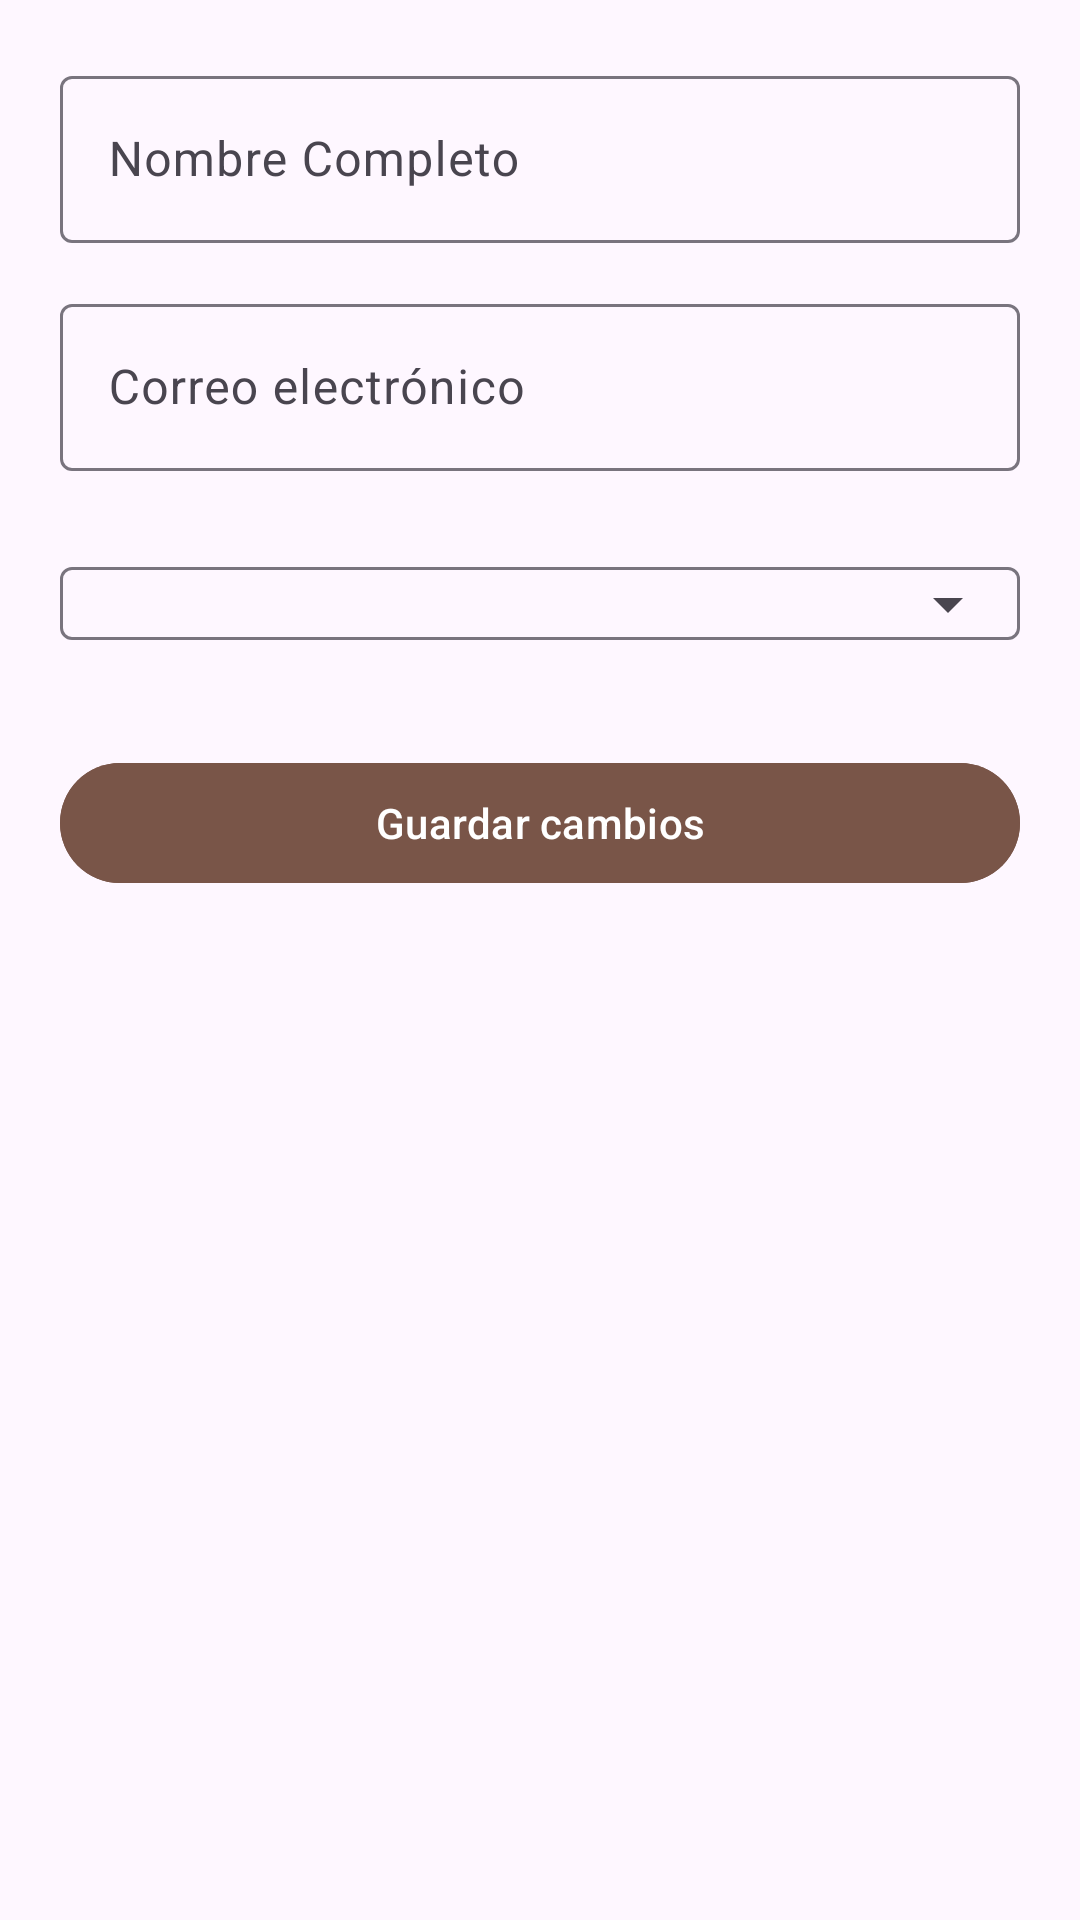

The Android layout XML behind this screen, and the referenced resources:
<!-- AndroidManifest.xml: application theme Theme.BiblioCloud -->
<!-- res/layout/activity_user_edit.xml -->
<?xml version="1.0" encoding="utf-8"?>
<ScrollView xmlns:android="http://schemas.android.com/apk/res/android"
    xmlns:tools="http://schemas.android.com/tools"
    xmlns:app="http://schemas.android.com/apk/res-auto"
    android:layout_width="match_parent"
    android:layout_height="match_parent"
    tools:context=".UserEditActivity"
    android:padding="20dp"
    android:fillViewport="true">

    <LinearLayout
        android:orientation="vertical"
        android:layout_width="match_parent"
        android:layout_height="wrap_content">


        
        <com.google.android.material.textfield.TextInputLayout
            android:id="@+id/layoutNombre"
            android:layout_width="match_parent"
            android:layout_height="wrap_content"
            android:hint="@string/nombre_completo"
            app:hintEnabled="true">

            <com.google.android.material.textfield.TextInputEditText
                android:id="@+id/inputNombre"
                android:layout_width="match_parent"
                android:layout_height="wrap_content"
                android:inputType="textPersonName" />
        </com.google.android.material.textfield.TextInputLayout>


        
        <com.google.android.material.textfield.TextInputLayout
            android:id="@+id/layoutCorreo"
            android:layout_width="match_parent"
            android:layout_height="wrap_content"
            android:layout_marginTop="15dp"
            android:hint="@string/correo_electronico">

            <com.google.android.material.textfield.TextInputEditText
                android:id="@+id/inputCorreo"
                android:layout_width="match_parent"
                android:layout_height="wrap_content"
                android:enabled="false"
                android:inputType="textEmailAddress" />
        </com.google.android.material.textfield.TextInputLayout>


        
        <com.google.android.material.textfield.TextInputLayout
            android:id="@+id/layoutRol"
            android:layout_width="match_parent"
            android:layout_height="wrap_content"
            android:layout_marginTop="15dp"
            android:text="@string/rol"
            app:endIconMode="dropdown_menu">

            <com.google.android.material.textfield.MaterialAutoCompleteTextView
                android:id="@+id/dropdownRol"
                android:layout_width="match_parent"
                android:layout_height="wrap_content"
                android:inputType="none" />
        </com.google.android.material.textfield.TextInputLayout>


        
        <LinearLayout
            android:id="@+id/layoutSucursal"
            android:orientation="vertical"
            android:layout_width="match_parent"
            android:layout_height="wrap_content"
            android:layout_marginTop="15dp"
            android:visibility="gone">

            <com.google.android.material.textfield.TextInputLayout
                android:id="@+id/layoutSucursalText"
                android:layout_width="match_parent"
                android:layout_height="wrap_content"
                android:hint="@string/sucursal"
                app:endIconMode="dropdown_menu">

                <com.google.android.material.textfield.MaterialAutoCompleteTextView
                    android:id="@+id/dropdownSucursal"
                    android:layout_width="match_parent"
                    android:layout_height="wrap_content"
                    android:inputType="none" />
            </com.google.android.material.textfield.TextInputLayout>

        </LinearLayout>


        
        <com.google.android.material.button.MaterialButton
            android:id="@+id/btnGuardarUsuario"
            android:layout_width="match_parent"
            android:layout_height="wrap_content"
            android:text="@string/guardar_cambios"
            android:layout_marginTop="25dp"
            android:textAllCaps="false"
            android:radius="10dp"
            android:textColor="@android:color/white"
            android:backgroundTint="@color/colorPrimary" />
    </LinearLayout>

</ScrollView>
<!-- resources referenced by this layout -->
<resources>
  <color name="colorPrimary">#795548</color>
  <string name="correo_electronico">Correo electrónico</string>
  <string name="guardar_cambios">Guardar cambios</string>
  <string name="nombre_completo">Nombre Completo</string>
  <string name="rol">Rol</string>
  <string name="sucursal">Sucursal</string>
  <style name="Theme.BiblioCloud" parent="Theme.Material3.DayNight.NoActionBar">
          
      </style>
</resources>
